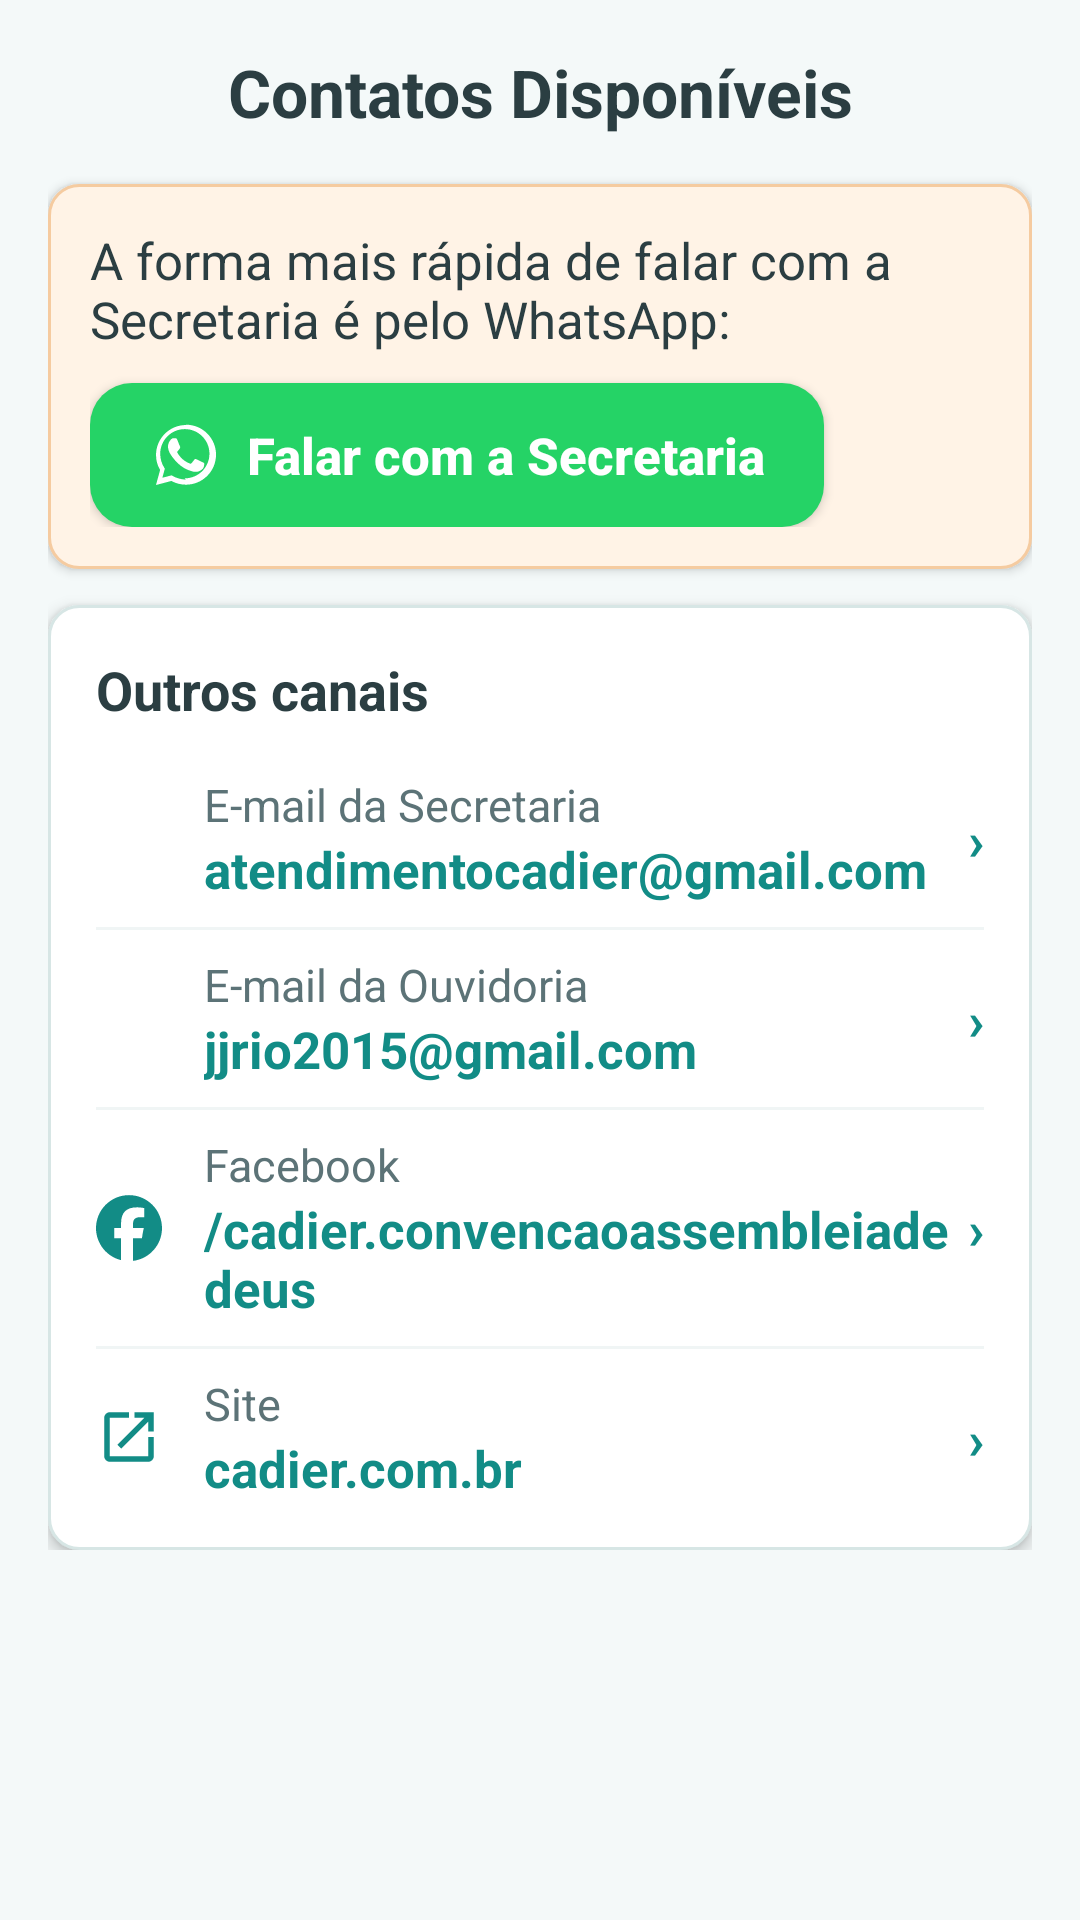

Produce the Android XML layout that renders to this screen, including the resource entries it uses.
<!-- AndroidManifest.xml: application theme AppTheme -->
<!-- res/layout/fragment_contatos.xml -->
<?xml version="1.0" encoding="utf-8"?>
<ScrollView
    xmlns:android="http://schemas.android.com/apk/res/android" android:layout_width="match_parent"
    android:layout_height="match_parent"
    android:background="@color/cadier_bg">

    <LinearLayout
        android:layout_width="match_parent"
        android:layout_height="wrap_content"
        android:orientation="vertical"
        android:padding="16dp">

        <TextView
            style="@style/Cadier.Text.Title"
            android:layout_width="match_parent"
            android:layout_height="wrap_content"
            android:text="Contatos Disponíveis"
            android:layout_marginBottom="16dp"
            android:textAlignment="center"
            android:layout_gravity="center"/>

        <LinearLayout
            android:layout_width="match_parent"
            android:layout_height="wrap_content"
            android:orientation="vertical"
            android:layout_marginBottom="12dp"
            android:background="@drawable/bg_cadier_warning"
            android:elevation="2dp"
            android:padding="14dp">

            <TextView
                style="@style/Cadier.Text.Body"
                android:layout_width="match_parent"
                android:layout_height="wrap_content"
                android:text="A forma mais rápida de falar com a Secretaria é pelo WhatsApp:"/>

            <Button
                android:id="@+id/buttonWhatsappSecretaria"
                style="@style/Cadier.Button.WhatsApp"
                android:layout_width="wrap_content"
                android:layout_height="wrap_content"
                android:layout_marginTop="10dp"
                android:text="Falar com a Secretaria"/>
        </LinearLayout>

        <LinearLayout
            android:layout_width="match_parent"
            android:layout_height="wrap_content"
            android:orientation="vertical"
            android:background="@drawable/bg_cadier_card"
            android:elevation="3dp"
            android:padding="8dp">

            <TextView
                style="@style/Cadier.Text.Subtitle"
                android:layout_width="wrap_content"
                android:layout_height="wrap_content"
                android:layout_margin="8dp"
                android:text="Outros canais"/>

            
            <LinearLayout
                android:id="@+id/layoutEmailSecretaria"
                android:layout_width="match_parent"
                android:layout_height="wrap_content"
                android:orientation="horizontal"
                android:gravity="center_vertical"
                android:padding="8dp"
                android:clickable="true"
                android:focusable="true"
                android:foreground="?android:attr/selectableItemBackground">

                <ImageView
                    android:layout_width="22dp"
                    android:layout_height="22dp"
                    android:src="@drawable/ic_email"
                    android:tint="@color/cadier_teal"/>

                <LinearLayout
                    android:layout_width="0dp"
                    android:layout_height="wrap_content"
                    android:layout_weight="1"
                    android:layout_marginStart="14dp"
                    android:orientation="vertical">

                    <TextView
                        style="@style/Cadier.Text.Caption"
                        android:layout_width="wrap_content"
                        android:layout_height="wrap_content"
                        android:text="E-mail da Secretaria"/>

                    <TextView
                        android:id="@+id/textViewEmailSecretaria"
                        style="@style/Cadier.Text.Body"
                        android:layout_width="wrap_content"
                        android:layout_height="wrap_content"
                        android:textColor="@color/cadier_teal"
                        android:textStyle="bold"
                        android:text="atendimentocadier@gmail.com"/>
                </LinearLayout>

                <TextView
                    android:layout_width="wrap_content"
                    android:layout_height="wrap_content"
                    android:textColor="@color/cadier_teal"
                    android:textStyle="bold"
                    android:textSize="@dimen/cadier_text_subtitle"
                    android:text="›"/>
            </LinearLayout>

            <View
                android:layout_width="match_parent"
                android:layout_height="1dp"
                android:layout_marginStart="8dp"
                android:layout_marginEnd="8dp"
                android:background="@color/cadier_divider_light"/>

            
            <LinearLayout
                android:id="@+id/layoutEmailOuvidoria"
                android:layout_width="match_parent"
                android:layout_height="wrap_content"
                android:orientation="horizontal"
                android:gravity="center_vertical"
                android:padding="8dp"
                android:clickable="true"
                android:focusable="true"
                android:foreground="?android:attr/selectableItemBackground">

                <ImageView
                    android:layout_width="22dp"
                    android:layout_height="22dp"
                    android:src="@drawable/ic_email"
                    android:tint="@color/cadier_teal"/>

                <LinearLayout
                    android:layout_width="0dp"
                    android:layout_height="wrap_content"
                    android:layout_weight="1"
                    android:layout_marginStart="14dp"
                    android:orientation="vertical">

                    <TextView
                        style="@style/Cadier.Text.Caption"
                        android:layout_width="wrap_content"
                        android:layout_height="wrap_content"
                        android:text="E-mail da Ouvidoria"/>

                    <TextView
                        android:id="@+id/textViewEmailOuvidoria"
                        style="@style/Cadier.Text.Body"
                        android:layout_width="wrap_content"
                        android:layout_height="wrap_content"
                        android:textColor="@color/cadier_teal"
                        android:textStyle="bold"
                        android:text="jjrio2015@gmail.com"/>
                </LinearLayout>

                <TextView
                    android:layout_width="wrap_content"
                    android:layout_height="wrap_content"
                    android:textColor="@color/cadier_teal"
                    android:textStyle="bold"
                    android:textSize="@dimen/cadier_text_subtitle"
                    android:text="›"/>
            </LinearLayout>

            <View
                android:layout_width="match_parent"
                android:layout_height="1dp"
                android:layout_marginStart="8dp"
                android:layout_marginEnd="8dp"
                android:background="@color/cadier_divider_light"/>

            
            <LinearLayout
                android:id="@+id/layoutFacebook"
                android:layout_width="match_parent"
                android:layout_height="wrap_content"
                android:orientation="horizontal"
                android:gravity="center_vertical"
                android:padding="8dp"
                android:clickable="true"
                android:focusable="true"
                android:foreground="?android:attr/selectableItemBackground">

                <ImageView
                    android:layout_width="22dp"
                    android:layout_height="22dp"
                    android:src="@drawable/ic_facebook"
                    android:tint="@color/cadier_teal"/>

                <LinearLayout
                    android:layout_width="0dp"
                    android:layout_height="wrap_content"
                    android:layout_weight="1"
                    android:layout_marginStart="14dp"
                    android:orientation="vertical">

                    <TextView
                        style="@style/Cadier.Text.Caption"
                        android:layout_width="wrap_content"
                        android:layout_height="wrap_content"
                        android:text="Facebook"/>

                    <TextView
                        android:id="@+id/textViewFacebook"
                        style="@style/Cadier.Text.Body"
                        android:layout_width="wrap_content"
                        android:layout_height="wrap_content"
                        android:textColor="@color/cadier_teal"
                        android:textStyle="bold"
                        android:text="/cadier.convencaoassembleiadedeus"/>
                </LinearLayout>

                <TextView
                    android:layout_width="wrap_content"
                    android:layout_height="wrap_content"
                    android:textColor="@color/cadier_teal"
                    android:textStyle="bold"
                    android:textSize="@dimen/cadier_text_subtitle"
                    android:text="›"/>
            </LinearLayout>

            <View
                android:layout_width="match_parent"
                android:layout_height="1dp"
                android:layout_marginStart="8dp"
                android:layout_marginEnd="8dp"
                android:background="@color/cadier_divider_light"/>

            
            <LinearLayout
                android:id="@+id/layoutSite"
                android:layout_width="match_parent"
                android:layout_height="wrap_content"
                android:orientation="horizontal"
                android:gravity="center_vertical"
                android:padding="8dp"
                android:clickable="true"
                android:focusable="true"
                android:foreground="?android:attr/selectableItemBackground">

                <ImageView
                    android:layout_width="22dp"
                    android:layout_height="22dp"
                    android:src="@drawable/ic_link"
                    android:tint="@color/cadier_teal"/>

                <LinearLayout
                    android:layout_width="0dp"
                    android:layout_height="wrap_content"
                    android:layout_weight="1"
                    android:layout_marginStart="14dp"
                    android:orientation="vertical">

                    <TextView
                        style="@style/Cadier.Text.Caption"
                        android:layout_width="wrap_content"
                        android:layout_height="wrap_content"
                        android:text="Site"/>

                    <TextView
                        android:id="@+id/textViewLink"
                        style="@style/Cadier.Text.Body"
                        android:layout_width="wrap_content"
                        android:layout_height="wrap_content"
                        android:textColor="@color/cadier_teal"
                        android:textStyle="bold"
                        android:text="cadier.com.br"/>
                </LinearLayout>

                <TextView
                    android:layout_width="wrap_content"
                    android:layout_height="wrap_content"
                    android:textColor="@color/cadier_teal"
                    android:textStyle="bold"
                    android:textSize="@dimen/cadier_text_subtitle"
                    android:text="›"/>
            </LinearLayout>

        </LinearLayout>
    </LinearLayout>
</ScrollView>
<!-- resources referenced by this layout -->
<resources>
  <color name="cadier_bg">#F4F9F9</color>
  <color name="cadier_divider_light">#F0F5F5</color>
  <color name="cadier_teal">#128C86</color>
  <dimen name="cadier_text_subtitle">18sp</dimen>
  <!-- drawable bg_cadier_card (drawable) -->
  <?xml version="1.0" encoding="utf-8"?>
  <shape xmlns:android="http://schemas.android.com/apk/res/android" android:shape="rectangle">
      <solid android:color="@color/cadier_surface"/>
      <stroke android:width="1dp" android:color="@color/cadier_border"/>
      <corners android:radius="@dimen/cadier_radius_card"/>
  </shape>
  <!-- drawable bg_cadier_warning (drawable) -->
  <?xml version="1.0" encoding="utf-8"?>
  <shape xmlns:android="http://schemas.android.com/apk/res/android" android:shape="rectangle">
      <solid android:color="@color/cadier_warning_bg"/>
      <stroke android:width="1dp" android:color="@color/cadier_warning_border"/>
      <corners android:radius="@dimen/cadier_radius_card"/>
  </shape>
  <!-- drawable ic_link (drawable) -->
  <vector xmlns:android="http://schemas.android.com/apk/res/android"
      android:width="24dp"
      android:height="24dp"
      android:viewportWidth="24"
      android:viewportHeight="24">
      <path
          android:fillColor="#FFFFFF"
          android:pathData="M19,19H5V5h7V3H5C3.89,3 3,3.9 3,5v14c0,1.1 0.89,2 2,2h14c1.1,0 2,-0.9 2,-2v-7h-2V19zM14,3v2h3.59l-9.83,9.83l1.41,1.41L19,6.41V10h2V3H14z"/>
  </vector>
  <style name="Cadier.Button.WhatsApp">
          <item name="android:background">@drawable/bg_cadier_button_whatsapp</item>
          <item name="android:drawableStart">@drawable/ic_whatsapp</item>
          <item name="android:drawablePadding">8dp</item>
      </style>
  <style name="Cadier.Text.Body" parent="">
          <item name="android:textSize">@dimen/cadier_text_body</item>
          <item name="android:textColor">@color/cadier_text_primary</item>
      </style>
  <style name="Cadier.Text.Caption" parent="">
          <item name="android:textSize">@dimen/cadier_text_caption</item>
          <item name="android:textColor">@color/cadier_text_secondary</item>
      </style>
  <style name="Cadier.Text.Subtitle" parent="">
          <item name="android:textSize">@dimen/cadier_text_subtitle</item>
          <item name="android:textStyle">bold</item>
          <item name="android:textColor">@color/cadier_text_primary</item>
      </style>
  <style name="Cadier.Text.Title" parent="">
          <item name="android:textSize">@dimen/cadier_text_title</item>
          <item name="android:textStyle">bold</item>
          <item name="android:textColor">@color/cadier_text_primary</item>
      </style>
  <style name="AppTheme" parent="Theme.AppCompat.Light.NoActionBar">
          
          <item name="colorPrimary">@color/colorPrimary</item>
          <item name="colorPrimaryDark">@color/colorPrimaryDark</item>
          <item name="colorAccent">@color/colorAccent</item>
          <item name="android:windowBackground">@color/cadier_bg</item>
          <item name="android:textColorPrimary">@color/cadier_text_primary</item>
      </style>
  <color name="cadier_surface">#FFFFFF</color>
  <color name="cadier_border">#D7E6E5</color>
  <dimen name="cadier_radius_card">10dp</dimen>
  <color name="cadier_warning_bg">#FFF3E6</color>
  <color name="cadier_warning_border">#F5CBA0</color>
  <dimen name="cadier_text_body">17sp</dimen>
  <color name="cadier_text_primary">#2B3E42</color>
  <dimen name="cadier_text_caption">15sp</dimen>
  <color name="cadier_text_secondary">#5C7377</color>
  <dimen name="cadier_text_title">22sp</dimen>
  <color name="colorPrimary">@color/cadier_teal</color>
  <color name="colorPrimaryDark">@color/cadier_teal_dark</color>
  <color name="colorAccent">@color/cadier_orange</color>
  <dimen name="cadier_radius_button">14dp</dimen>
  <color name="cadier_teal_dark">#0C6C67</color>
  <color name="cadier_orange">#F5821F</color>
</resources>
